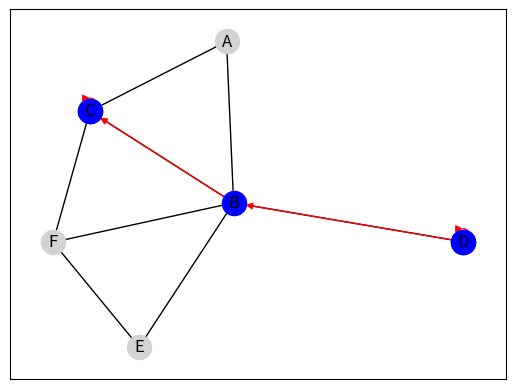

Reproduce this figure in Python.
from collections import deque
import networkx as nx
import matplotlib.pyplot as plt

def bfs_shortest_path(graph, start, goal):
    queue = deque([[start]])
    visited = set()

    if start == goal:
        return [start]

    while queue:
        path = queue.popleft()
        node = path[-1]

        if node not in visited:
            neighbors = graph[node]

            for neighbor in neighbors:
                new_path = list(path)
                new_path.append(neighbor)
                queue.append(new_path)

                if neighbor == goal:
                    return new_path

            visited.add(node)

    return None

graph = {
    'A': ['B', 'C'],
    'B': ['A','C', 'D', 'E', 'F'],
    'C': ['A','B', 'F'],
    'D': ['B'],
    'E': ['B', 'F'],
    'F': ['C', 'E', 'B']
}

G = nx.Graph()

for node, neighbors in graph.items():
    for neighbor in neighbors:
        G.add_edge(node, neighbor)

start_vertex = 'D'
goal_vertex = 'C'
path = bfs_shortest_path(graph, start_vertex, goal_vertex)
print(f"Кратчайший путь между {start_vertex} и {goal_vertex}: {path}")

pos = nx.spring_layout(G)
nx.draw_networkx_nodes(G, pos, node_color='lightgrey')
nx.draw_networkx_edges(G, pos, edge_color='black')
nx.draw_networkx_labels(G, pos)

path_nodes = [start_vertex] + path + [goal_vertex]
path_edges = list(zip(path_nodes[:-1], path_nodes[1:]))
nx.draw_networkx_nodes(G, pos, nodelist=path_nodes, node_color='blue')
nx.draw_networkx_edges(G, pos, edgelist=path_edges, edge_color='red', arrowstyle='-|>', arrows=True)
plt.show()
